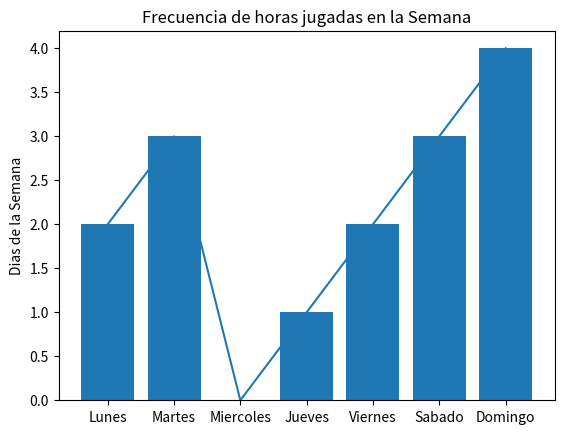

Python code for this plot:
import matplotlib.pyplot as plt

print("Frecuencia de de horas jugadas en la Semana")
print("================================")
x = [1,2,3,4,5,6,7]
y = [2,3,0,1,2,3,4]

dias = ["Lunes","Martes","Miercoles","Jueves","Viernes","Sabado","Domingo"]

plt.xticks(x,dias)
plt.plot(x,y)
plt.bar(x,y)
plt.ylabel("Dias de la Semana")
plt.title("Frecuencia de horas jugadas en la Semana")
plt.show()